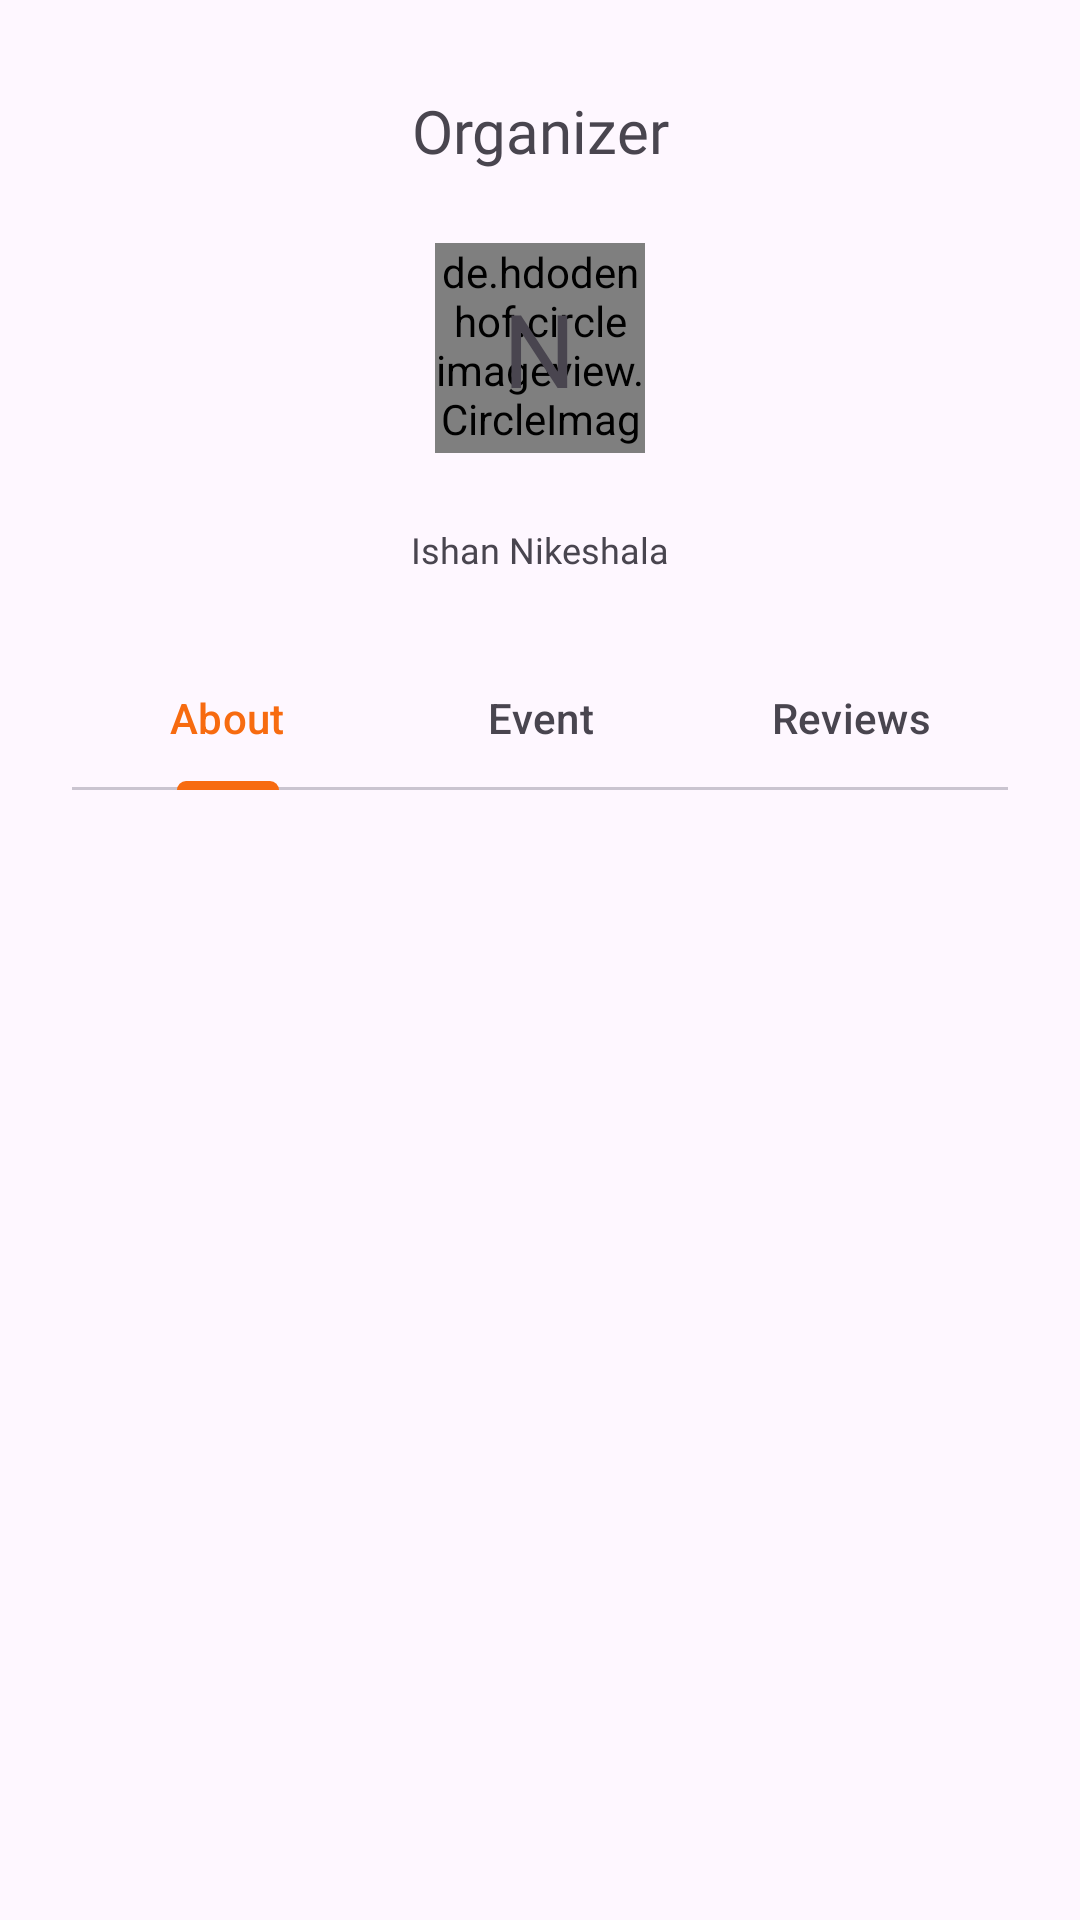

Reconstruct the res/layout file that produces this screen, plus the resources it refers to.
<!-- AndroidManifest.xml: application theme Theme.Evenro -->
<!-- res/layout/activity_organizer_profile.xml -->
<?xml version="1.0" encoding="utf-8"?>
<androidx.constraintlayout.widget.ConstraintLayout xmlns:android="http://schemas.android.com/apk/res/android"
    xmlns:app="http://schemas.android.com/apk/res-auto"
    xmlns:tools="http://schemas.android.com/tools"
    android:id="@+id/add_view"
    android:layout_width="match_parent"
    android:layout_height="match_parent"
    tools:context=".OrganizerProfileActivity">

    <TextView
        android:id="@+id/textView34"
        android:layout_width="0dp"
        android:layout_height="wrap_content"
        android:layout_marginStart="24dp"
        android:layout_marginTop="30dp"
        android:layout_marginEnd="24dp"
        android:fontFamily="@font/inter_semi_bold"
        android:gravity="center"
        android:text="@string/organizer_profile"
        android:textSize="20sp"
        app:layout_constraintEnd_toEndOf="parent"
        app:layout_constraintStart_toStartOf="parent"
        app:layout_constraintTop_toTopOf="parent" />

    <FrameLayout
        android:id="@+id/frameLayout17"
        android:layout_width="70dp"
        android:layout_height="70dp"
        android:layout_marginTop="24dp"
        app:layout_constraintEnd_toEndOf="@+id/textView34"
        app:layout_constraintStart_toStartOf="@+id/textView34"
        app:layout_constraintTop_toBottomOf="@+id/textView34">

        <de.hdodenhof.circleimageview.CircleImageView
            android:id="@+id/profile_images"
            android:layout_width="70dp"
            android:layout_height="70dp"
            android:src="@drawable/shape_curicle"
            app:civ_border_color="#FF000000" />

        <TextView
            android:id="@+id/textView38"
            android:layout_width="wrap_content"
            android:layout_height="wrap_content"
            android:layout_gravity="center"
            android:fontFamily="@font/inter_semi_bold"
            android:text="@string/profile_icon"
            android:textSize="34sp" />

    </FrameLayout>

    <TextView
        android:id="@+id/textView39"
        android:layout_width="wrap_content"
        android:layout_height="wrap_content"
        android:layout_marginTop="24dp"
        android:fontFamily="@font/inter_semi_bold"
        android:text="@string/event_details_name"
        android:textSize="12sp"
        app:layout_constraintEnd_toEndOf="@+id/frameLayout17"
        app:layout_constraintStart_toStartOf="@+id/frameLayout17"
        app:layout_constraintTop_toBottomOf="@+id/frameLayout17" />

    <com.google.android.material.tabs.TabLayout
        android:id="@+id/tabLayout"
        android:layout_width="0dp"
        android:layout_height="wrap_content"
        android:layout_marginTop="24dp"
        app:layout_constraintEnd_toEndOf="@+id/textView34"
        app:layout_constraintStart_toStartOf="@+id/textView34"
        app:layout_constraintTop_toBottomOf="@+id/textView39"
        app:tabIconTint="@color/white"
        app:tabIndicatorColor="@color/main_color"
        app:tabRippleColor="#FCF5FD"
        app:tabSelectedTextColor="@color/main_color">

        <com.google.android.material.tabs.TabItem
            android:id="@+id/tab_item1"
            android:layout_width="wrap_content"
            android:layout_height="wrap_content"
            android:text="@string/organizer_tabe1" />

        <com.google.android.material.tabs.TabItem
            android:id="@+id/tab_item2"
            android:layout_width="wrap_content"
            android:layout_height="wrap_content"
            android:text="@string/organizer_tabe2" />

        <com.google.android.material.tabs.TabItem
            android:id="@+id/tab_item3"
            android:layout_width="wrap_content"
            android:layout_height="wrap_content"
            android:text="@string/organizer_tabe3" />
    </com.google.android.material.tabs.TabLayout>

    <androidx.viewpager2.widget.ViewPager2
        android:id="@+id/view_page"
        android:layout_width="0dp"
        android:layout_height="0dp"
        android:layout_marginTop="8dp"
        android:layout_marginBottom="24dp"
        app:layout_constraintBottom_toBottomOf="parent"
        app:layout_constraintEnd_toEndOf="parent"
        app:layout_constraintStart_toStartOf="parent"
        app:layout_constraintTop_toBottomOf="@+id/tabLayout" />

</androidx.constraintlayout.widget.ConstraintLayout>
<!-- resources referenced by this layout -->
<resources>
  <color name="main_color">#f76b10</color>
  <color name="white">#FFFFFFFF</color>
  <!-- drawable shape_curicle (drawable) -->
  <?xml version="1.0" encoding="utf-8"?>
  <shape xmlns:android="http://schemas.android.com/apk/res/android">
      <size
          android:height="40dp"
          android:width="40dp"/>
      <corners
          android:radius="40dp" />
      <solid android:color="@color/white"/>
  
  </shape>
  <string name="event_details_name">Ishan Nikeshala</string>
  <string name="organizer_profile">Organizer</string>
  <string name="organizer_tabe1">About</string>
  <string name="organizer_tabe2">Event</string>
  <string name="organizer_tabe3">Reviews</string>
  <string name="profile_icon">N</string>
  <style name="Theme.Evenro" parent="Base.Theme.Evenro" />
  <style name="Base.Theme.Evenro" parent="Theme.Material3.DayNight.NoActionBar">
          
          
      </style>
</resources>
